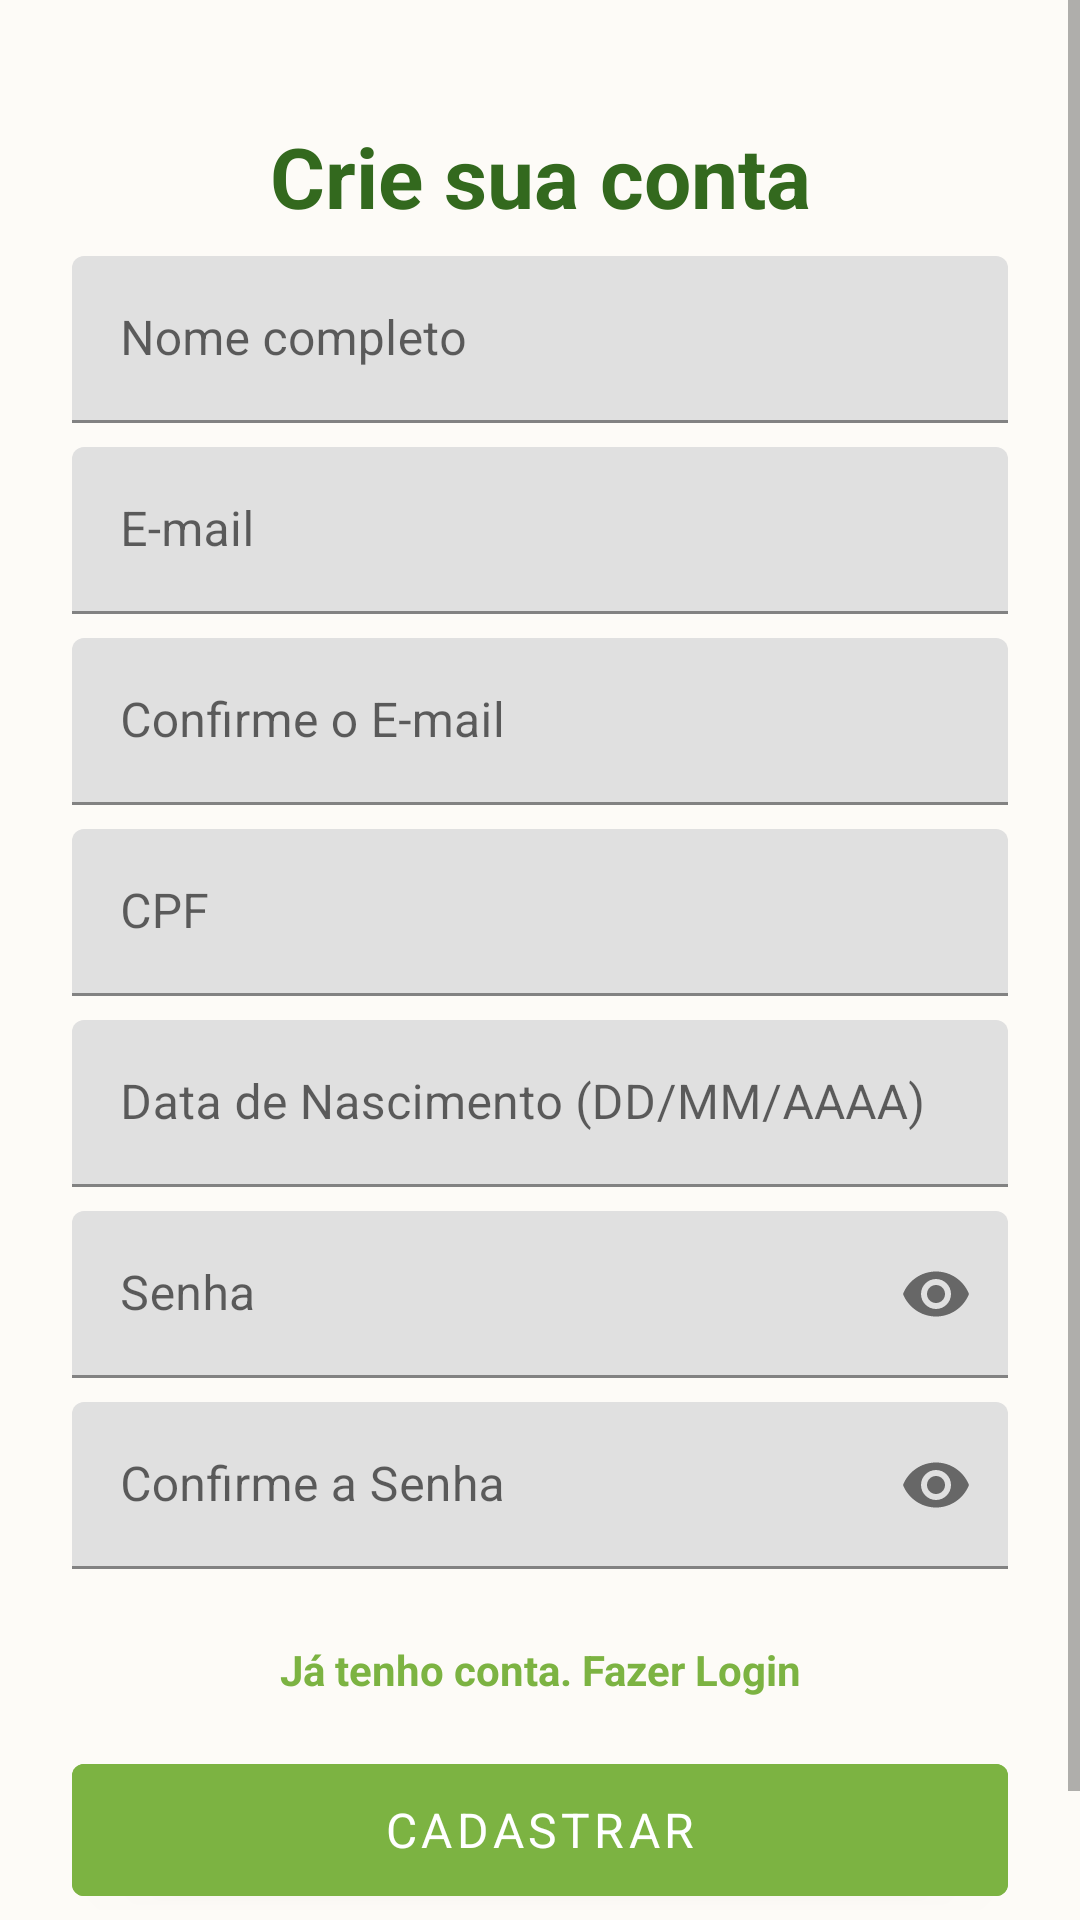

The Android layout XML behind this screen, and the referenced resources:
<!-- AndroidManifest.xml: application theme Theme.GerenciamentoDeCampeonatos -->
<!-- res/layout/activity_signin.xml -->
<?xml version="1.0" encoding="utf-8"?>
<ScrollView xmlns:android="http://schemas.android.com/apk/res/android"
    xmlns:app="http://schemas.android.com/apk/res-auto"
    android:id="@+id/main"
    android:layout_width="match_parent"
    android:layout_height="match_parent"
    android:background="@color/bg_creme"
    android:fillViewport="true">

    <androidx.constraintlayout.widget.ConstraintLayout
        android:layout_width="match_parent"
        android:layout_height="wrap_content"
        android:padding="24dp">

        
        <TextView
            android:id="@+id/tvTituloCadastro"
            android:layout_width="wrap_content"
            android:layout_height="wrap_content"
            android:layout_marginTop="16dp"
            android:layout_marginBottom="16dp"
            android:text="Crie sua conta"
            android:textColor="#33691E"
            android:textSize="28sp"
            android:textStyle="bold"
            app:layout_constraintEnd_toEndOf="parent"
            app:layout_constraintStart_toStartOf="parent"
            app:layout_constraintTop_toTopOf="parent" />

        
        <com.google.android.material.textfield.TextInputLayout
            android:id="@+id/tilNome"
            android:layout_width="match_parent"
            android:layout_height="wrap_content"
            android:layout_marginTop="8dp"
            app:layout_constraintTop_toBottomOf="@+id/tvTituloCadastro">
            <com.google.android.material.textfield.TextInputEditText
                android:id="@+id/etNome"
                android:layout_width="match_parent"
                android:layout_height="wrap_content"
                android:hint="Nome completo"
                android:inputType="textPersonName" />
        </com.google.android.material.textfield.TextInputLayout>

        
        <com.google.android.material.textfield.TextInputLayout
            android:id="@+id/tilEmailCad"
            android:layout_width="match_parent"
            android:layout_height="wrap_content"
            android:layout_marginTop="8dp"
            app:layout_constraintTop_toBottomOf="@+id/tilNome">
            <com.google.android.material.textfield.TextInputEditText
                android:id="@+id/etEmailCad"
                android:layout_width="match_parent"
                android:layout_height="wrap_content"
                android:hint="E-mail"
                android:inputType="textEmailAddress" />
        </com.google.android.material.textfield.TextInputLayout>

        
        <com.google.android.material.textfield.TextInputLayout
            android:id="@+id/tilEmailConf"
            android:layout_width="match_parent"
            android:layout_height="wrap_content"
            android:layout_marginTop="8dp"
            app:layout_constraintTop_toBottomOf="@+id/tilEmailCad">
            <com.google.android.material.textfield.TextInputEditText
                android:id="@+id/etEmailConf"
                android:layout_width="match_parent"
                android:layout_height="wrap_content"
                android:hint="Confirme o E-mail"
                android:inputType="textEmailAddress" />
        </com.google.android.material.textfield.TextInputLayout>

        
        <com.google.android.material.textfield.TextInputLayout
            android:id="@+id/tilCpf"
            android:layout_width="match_parent"
            android:layout_height="wrap_content"
            android:layout_marginTop="8dp"
            app:layout_constraintTop_toBottomOf="@+id/tilEmailConf">
            <com.google.android.material.textfield.TextInputEditText
                android:id="@+id/etCpf"
                android:layout_width="match_parent"
                android:layout_height="wrap_content"
                android:hint="CPF"
                android:inputType="number"
                android:maxLength="14" /> 
        </com.google.android.material.textfield.TextInputLayout>

        
        <com.google.android.material.textfield.TextInputLayout
            android:id="@+id/tilDataNascimento"
            android:layout_width="match_parent"
            android:layout_height="wrap_content"
            android:layout_marginTop="8dp"
            app:layout_constraintTop_toBottomOf="@+id/tilCpf">
            <com.google.android.material.textfield.TextInputEditText
                android:id="@+id/etDataNascimento"
                android:layout_width="match_parent"
                android:layout_height="wrap_content"
                android:hint="Data de Nascimento (DD/MM/AAAA)"
                android:inputType="number"
                android:maxLength="10" />
        </com.google.android.material.textfield.TextInputLayout>

        
        <com.google.android.material.textfield.TextInputLayout
            android:id="@+id/tilSenhaCad"
            android:layout_width="match_parent"
            android:layout_height="wrap_content"
            android:layout_marginTop="8dp"
            app:passwordToggleEnabled="true"
            app:layout_constraintTop_toBottomOf="@+id/tilDataNascimento">
            <com.google.android.material.textfield.TextInputEditText
                android:id="@+id/etSenhaCad"
                android:layout_width="match_parent"
                android:layout_height="wrap_content"
                android:hint="Senha"
                android:inputType="textPassword" />
        </com.google.android.material.textfield.TextInputLayout>

        
        <com.google.android.material.textfield.TextInputLayout
            android:id="@+id/tilSenhaConf"
            android:layout_width="match_parent"
            android:layout_height="wrap_content"
            android:layout_marginTop="8dp"
            app:passwordToggleEnabled="true"
            app:layout_constraintTop_toBottomOf="@+id/tilSenhaCad">
            <com.google.android.material.textfield.TextInputEditText
                android:id="@+id/etSenhaConf"
                android:layout_width="match_parent"
                android:layout_height="wrap_content"
                android:hint="Confirme a Senha"
                android:inputType="textPassword" />
        </com.google.android.material.textfield.TextInputLayout>

        
        <TextView
            android:id="@+id/btVoltar"
            android:layout_width="wrap_content"
            android:layout_height="wrap_content"
            android:layout_marginTop="24dp"
            android:text="Já tenho conta. Fazer Login"
            android:textColor="#7CB342"
            android:textStyle="bold"
            app:layout_constraintEnd_toEndOf="parent"
            app:layout_constraintStart_toStartOf="parent"
            app:layout_constraintTop_toBottomOf="@+id/tilSenhaConf" />

        
        <Button
            android:id="@+id/btCadastrar"
            android:layout_width="match_parent"
            android:layout_height="56dp"
            android:layout_marginTop="16dp"
            android:layout_marginBottom="24dp"
            android:backgroundTint="#7CB342"
            android:text="CADASTRAR"
            android:textSize="16sp"
            app:layout_constraintBottom_toBottomOf="parent"
            app:layout_constraintTop_toBottomOf="@+id/btVoltar" />

    </androidx.constraintlayout.widget.ConstraintLayout>
</ScrollView>
<!-- resources referenced by this layout -->
<resources>
  <color name="bg_creme">#FDFBF7</color>
  <style name="Theme.GerenciamentoDeCampeonatos" parent="Base.Theme.GerenciamentoDeCampeonatos" />
  <style name="Base.Theme.GerenciamentoDeCampeonatos" parent="Theme.MaterialComponents.DayNight.NoActionBar">
          <item name="colorPrimary">@color/primary_green</item>
          <item name="android:windowBackground">@color/bg_creme</item>
          <item name="fontFamily">@font/cinzel_regular</item>
      </style>
  <color name="primary_green">#7CB342</color>
</resources>
